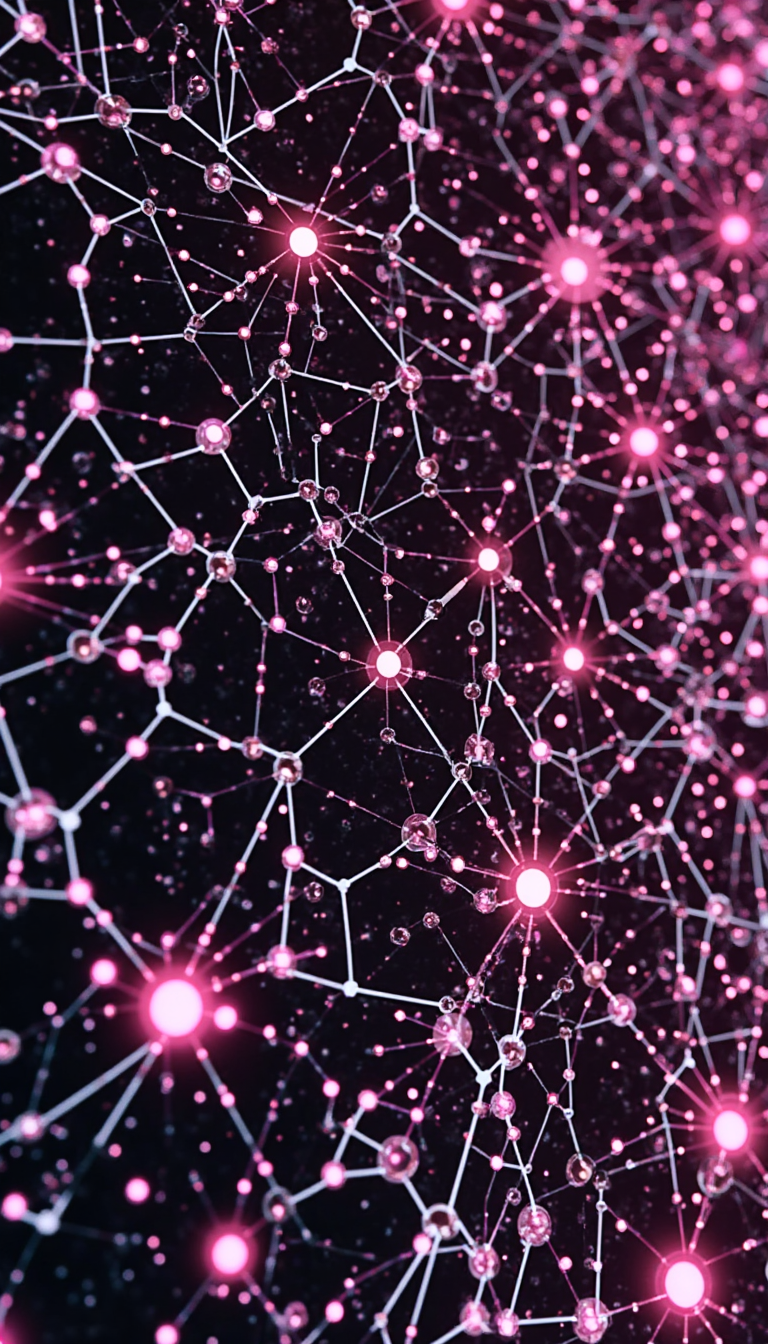
Generation parameters embedded in this image by AUTOMATIC1111 Stable Diffusion web UI or a fork of it (Forge, ...) (PNG 'parameters' text chunk):
YFG-Rounded zombies running screaming with giant billboard in the background that reads "WHOA" <lora:aidmaMJ6.1-FLUX-V0.3:0.7>
Steps: 20, Sampler: Euler, Seed: 62296060812711, Model: flux1-dev-fp8.safetensors, Model hash: 8e91b68084, VAE: flux\ae.safetensors, VAE hash: afc8e28272, Lora hashes: "aidmaMJ6.1-FLUX-V0.3: 52a9e6f425", Hashes: {"model": "8e91b68084", "vae": "afc8e28272", "lora:aidmaMJ6.1-FLUX-V0.3": "52a9e6f425"}